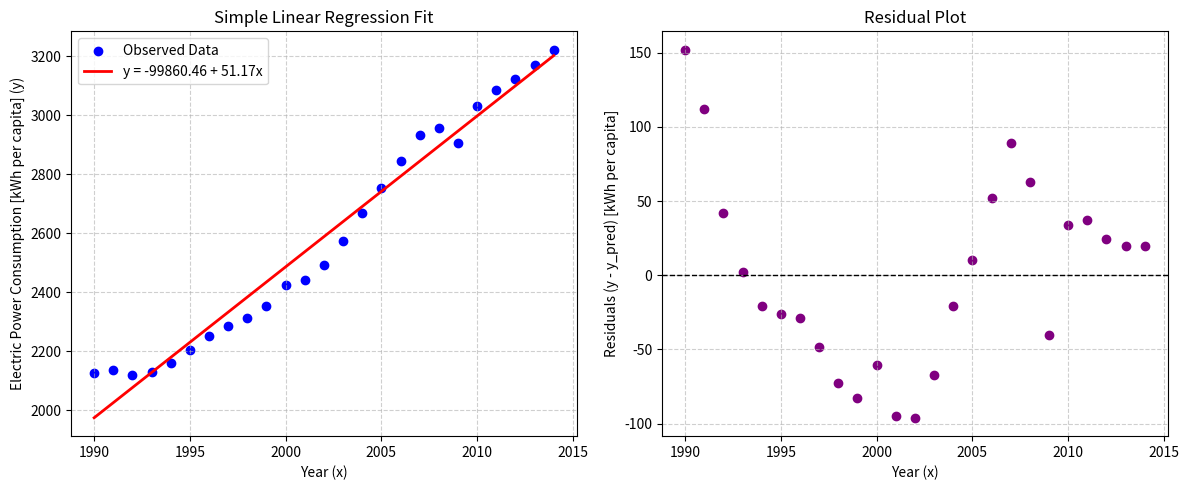

Generate this figure with matplotlib:
import numpy as np
import pandas as pd
import matplotlib.pyplot as plt

# 1. Input Data (1990 - 2014 World Electric Power Consumption per capita)
x = np.array([
    1990, 1991, 1992, 1993, 1994, 1995, 1996, 1997, 1998, 1999,
    2000, 2001, 2002, 2003, 2004, 2005, 2006, 2007, 2008, 2009,
    2010, 2011, 2012, 2013, 2014
], dtype=float)

y = np.array([
    2126, 2137, 2118, 2130, 2158, 2204, 2252, 2284, 2311, 2352,
    2425, 2442, 2492, 2572, 2670, 2752, 2845, 2933, 2958, 2906,
    3031, 3086, 3124, 3171, 3222
], dtype=float)

n = len(x)

# 2. Compute summations required for Least Squares
sum_x = np.sum(x)
sum_y = np.sum(y)
sum_xy = np.sum(x * y)
sum_x2 = np.sum(x**2)

x_bar = np.mean(x)
y_bar = np.mean(y)

# 3. Least Squares Formulas for slope (a1) and intercept (a0)
# a1 = (n * sum(x*y) - sum(x)*sum(y)) / (n * sum(x^2) - (sum(x))^2)
# a0 = y_bar - a1 * x_bar
a1 = (n * sum_xy - sum_x * sum_y) / (n * sum_x2 - sum_x**2)
a0 = y_bar - a1 * x_bar

# 4. Fitted values and residual calculations
y_pred = a0 + a1 * x
residuals = y - y_pred

# Sum of Squared Errors / Residuals (Sr)
Sr = np.sum(residuals**2)

# Total Sum of Squares around mean (St)
St = np.sum((y - y_bar)**2)

# Coefficient of Determination (r^2)
r2 = (St - Sr) / St

# Standard Error of the Estimate (s_{y/x})
sy_x = np.sqrt(Sr / (n - 2))

# Display quantitative summary
print(f"Intercept (a0): {a0:.6f}")
print(f"Slope (a1): {a1:.6f}")
print(f"Sum of Squared Errors (Sr): {Sr:.6f}")
print(f"Coefficient of Determination (r^2): {r2:.6f}")
print(f"Standard Error of Estimate (s_{y/x}): {sy_x:.6f}")

# 5. Plotting Regression Fit and Residuals
plt.figure(figsize=(12, 5))

# Plot 1: Regression Line vs Data
plt.subplot(1, 2, 1)
plt.scatter(x, y, color='blue', label='Observed Data')
plt.plot(x, y_pred, color='red', linewidth=2, label=f'y = {a0:.2f} + {a1:.2f}x')
plt.xlabel('Year (x)')
plt.ylabel('Electric Power Consumption [kWh per capita] (y)')
plt.title('Simple Linear Regression Fit')
plt.legend()
plt.grid(True, linestyle='--', alpha=0.6)

# Plot 2: Residual Plot
plt.subplot(1, 2, 2)
plt.scatter(x, residuals, color='purple')
plt.axhline(0, color='black', linestyle='--', linewidth=1)
plt.xlabel('Year (x)')
plt.ylabel('Residuals (y - y_pred) [kWh per capita]')
plt.title('Residual Plot')
plt.grid(True, linestyle='--', alpha=0.6)

plt.tight_layout()
plt.savefig('regression_analysis.png', dpi=300)
plt.show()
